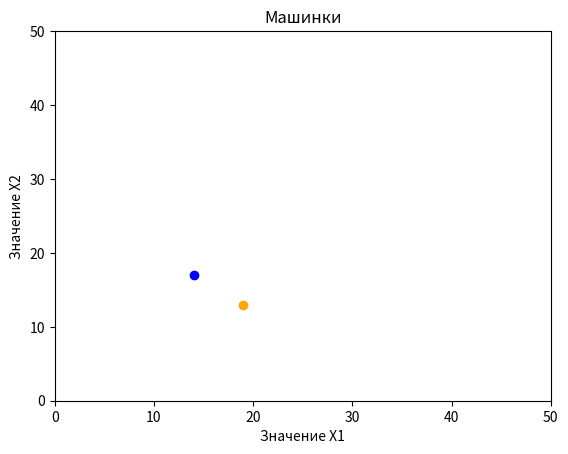

Python code for this plot:
from matplotlib import pyplot as plt
plt.title('Машинки')
plt.xlabel('Значение Х1')
plt.ylabel('Значение X2')
plt.xlim(0,50)
plt.ylim(0,50)
plt.scatter(19, 13, c= 'orange')
plt.scatter(14, 17, c= 'blue')